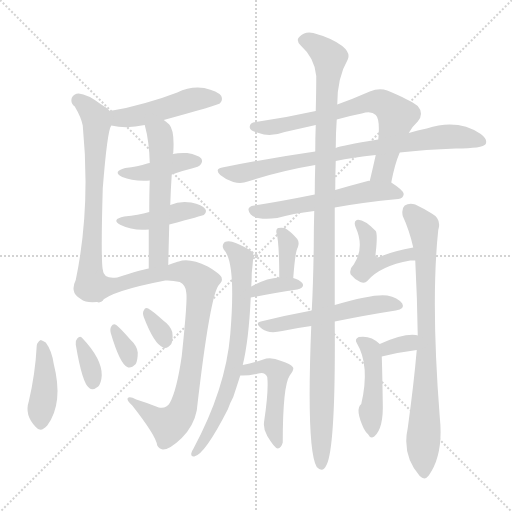
t = 0.00 s
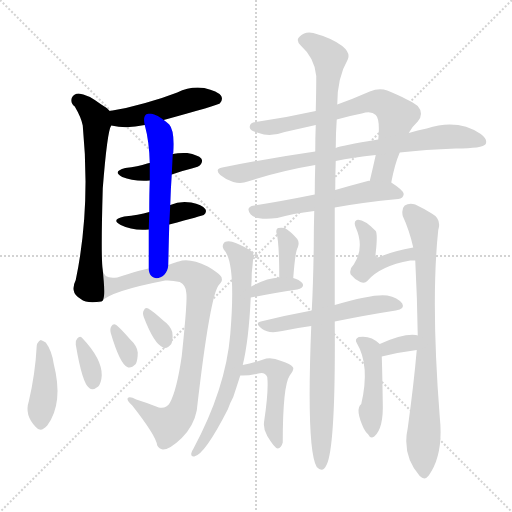
t = 3.16 s
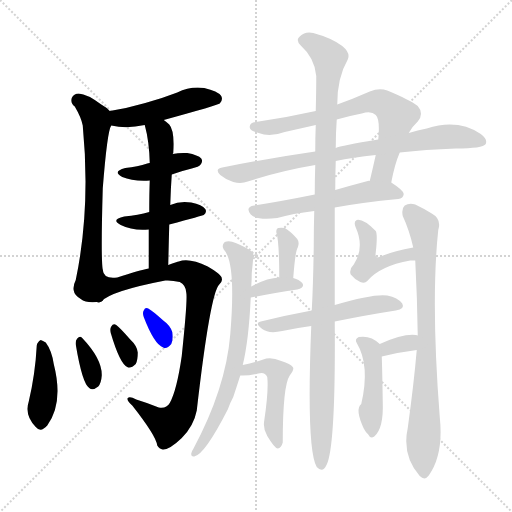
t = 6.31 s
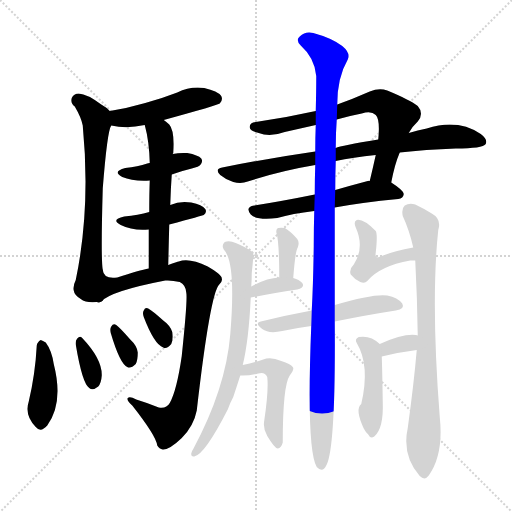
t = 9.47 s
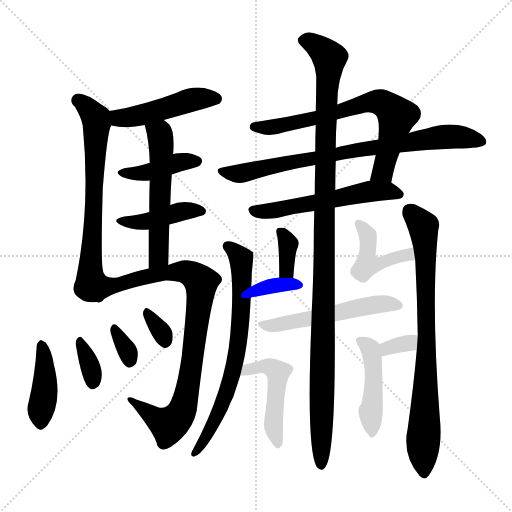
t = 12.63 s
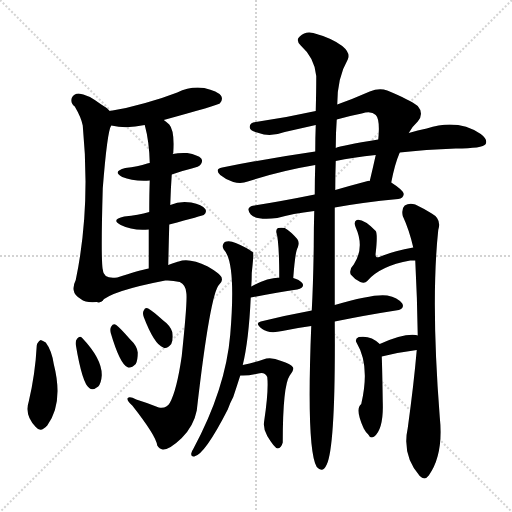
t = 15.79 s

The animated SVG that drew these frames (rendered in a browser with its animation timeline set to each time). Animation: 23 CSS @keyframes rules; one cycle of 15.79 s.

<svg version="1.1" viewBox="0 0 1024 1024" xmlns="http://www.w3.org/2000/svg">
  <g stroke="lightgray" stroke-dasharray="1,1" stroke-width="1" transform="scale(4, 4)">
    <line x1="0" y1="0" x2="256" y2="256"></line>
    <line x1="256" y1="0" x2="0" y2="256"></line>
    <line x1="128" y1="0" x2="128" y2="256"></line>
    <line x1="0" y1="128" x2="256" y2="128"></line>
  </g>
<g transform="scale(1, -1) translate(0, -900)">
   <style type="text/css">
    @keyframes keyframes0 {
      from {
       stroke: blue;
       stroke-dashoffset: 469;
       stroke-width: 128;
       }
       60% {
       animation-timing-function: step-end;
       stroke: blue;
       stroke-dashoffset: 0;
       stroke-width: 128;
       }
       to {
       stroke: black;
       stroke-width: 1024;
       }
       }
       #make-me-a-hanzi-animation-0 {
         animation: keyframes0 0.631673s both;
         animation-delay: 0.000000s;
         animation-timing-function: linear;
       }
    @keyframes keyframes1 {
      from {
       stroke: blue;
       stroke-dashoffset: 671;
       stroke-width: 128;
       }
       69% {
       animation-timing-function: step-end;
       stroke: blue;
       stroke-dashoffset: 0;
       stroke-width: 128;
       }
       to {
       stroke: black;
       stroke-width: 1024;
       }
       }
       #make-me-a-hanzi-animation-1 {
         animation: keyframes1 0.796061s both;
         animation-delay: 0.631673s;
         animation-timing-function: linear;
       }
    @keyframes keyframes2 {
      from {
       stroke: blue;
       stroke-dashoffset: 406;
       stroke-width: 128;
       }
       57% {
       animation-timing-function: step-end;
       stroke: blue;
       stroke-dashoffset: 0;
       stroke-width: 128;
       }
       to {
       stroke: black;
       stroke-width: 1024;
       }
       }
       #make-me-a-hanzi-animation-2 {
         animation: keyframes2 0.580404s both;
         animation-delay: 1.427734s;
         animation-timing-function: linear;
       }
    @keyframes keyframes3 {
      from {
       stroke: blue;
       stroke-dashoffset: 420;
       stroke-width: 128;
       }
       58% {
       animation-timing-function: step-end;
       stroke: blue;
       stroke-dashoffset: 0;
       stroke-width: 128;
       }
       to {
       stroke: black;
       stroke-width: 1024;
       }
       }
       #make-me-a-hanzi-animation-3 {
         animation: keyframes3 0.591797s both;
         animation-delay: 2.008138s;
         animation-timing-function: linear;
       }
    @keyframes keyframes4 {
      from {
       stroke: blue;
       stroke-dashoffset: 546;
       stroke-width: 128;
       }
       64% {
       animation-timing-function: step-end;
       stroke: blue;
       stroke-dashoffset: 0;
       stroke-width: 128;
       }
       to {
       stroke: black;
       stroke-width: 1024;
       }
       }
       #make-me-a-hanzi-animation-4 {
         animation: keyframes4 0.694336s both;
         animation-delay: 2.599935s;
         animation-timing-function: linear;
       }
    @keyframes keyframes5 {
      from {
       stroke: blue;
       stroke-dashoffset: 862;
       stroke-width: 128;
       }
       74% {
       animation-timing-function: step-end;
       stroke: blue;
       stroke-dashoffset: 0;
       stroke-width: 128;
       }
       to {
       stroke: black;
       stroke-width: 1024;
       }
       }
       #make-me-a-hanzi-animation-5 {
         animation: keyframes5 0.951497s both;
         animation-delay: 3.294271s;
         animation-timing-function: linear;
       }
    @keyframes keyframes6 {
      from {
       stroke: blue;
       stroke-dashoffset: 414;
       stroke-width: 128;
       }
       57% {
       animation-timing-function: step-end;
       stroke: blue;
       stroke-dashoffset: 0;
       stroke-width: 128;
       }
       to {
       stroke: black;
       stroke-width: 1024;
       }
       }
       #make-me-a-hanzi-animation-6 {
         animation: keyframes6 0.586914s both;
         animation-delay: 4.245768s;
         animation-timing-function: linear;
       }
    @keyframes keyframes7 {
      from {
       stroke: blue;
       stroke-dashoffset: 340;
       stroke-width: 128;
       }
       53% {
       animation-timing-function: step-end;
       stroke: blue;
       stroke-dashoffset: 0;
       stroke-width: 128;
       }
       to {
       stroke: black;
       stroke-width: 1024;
       }
       }
       #make-me-a-hanzi-animation-7 {
         animation: keyframes7 0.526693s both;
         animation-delay: 4.832682s;
         animation-timing-function: linear;
       }
    @keyframes keyframes8 {
      from {
       stroke: blue;
       stroke-dashoffset: 325;
       stroke-width: 128;
       }
       51% {
       animation-timing-function: step-end;
       stroke: blue;
       stroke-dashoffset: 0;
       stroke-width: 128;
       }
       to {
       stroke: black;
       stroke-width: 1024;
       }
       }
       #make-me-a-hanzi-animation-8 {
         animation: keyframes8 0.514486s both;
         animation-delay: 5.359375s;
         animation-timing-function: linear;
       }
    @keyframes keyframes9 {
      from {
       stroke: blue;
       stroke-dashoffset: 323;
       stroke-width: 128;
       }
       51% {
       animation-timing-function: step-end;
       stroke: blue;
       stroke-dashoffset: 0;
       stroke-width: 128;
       }
       to {
       stroke: black;
       stroke-width: 1024;
       }
       }
       #make-me-a-hanzi-animation-9 {
         animation: keyframes9 0.512858s both;
         animation-delay: 5.873861s;
         animation-timing-function: linear;
       }
    @keyframes keyframes10 {
      from {
       stroke: blue;
       stroke-dashoffset: 696;
       stroke-width: 128;
       }
       69% {
       animation-timing-function: step-end;
       stroke: blue;
       stroke-dashoffset: 0;
       stroke-width: 128;
       }
       to {
       stroke: black;
       stroke-width: 1024;
       }
       }
       #make-me-a-hanzi-animation-10 {
         animation: keyframes10 0.816406s both;
         animation-delay: 6.386719s;
         animation-timing-function: linear;
       }
    @keyframes keyframes11 {
      from {
       stroke: blue;
       stroke-dashoffset: 776;
       stroke-width: 128;
       }
       72% {
       animation-timing-function: step-end;
       stroke: blue;
       stroke-dashoffset: 0;
       stroke-width: 128;
       }
       to {
       stroke: black;
       stroke-width: 1024;
       }
       }
       #make-me-a-hanzi-animation-11 {
         animation: keyframes11 0.881510s both;
         animation-delay: 7.203125s;
         animation-timing-function: linear;
       }
    @keyframes keyframes12 {
      from {
       stroke: blue;
       stroke-dashoffset: 553;
       stroke-width: 128;
       }
       64% {
       animation-timing-function: step-end;
       stroke: blue;
       stroke-dashoffset: 0;
       stroke-width: 128;
       }
       to {
       stroke: black;
       stroke-width: 1024;
       }
       }
       #make-me-a-hanzi-animation-12 {
         animation: keyframes12 0.700033s both;
         animation-delay: 8.084635s;
         animation-timing-function: linear;
       }
    @keyframes keyframes13 {
      from {
       stroke: blue;
       stroke-dashoffset: 1134;
       stroke-width: 128;
       }
       79% {
       animation-timing-function: step-end;
       stroke: blue;
       stroke-dashoffset: 0;
       stroke-width: 128;
       }
       to {
       stroke: black;
       stroke-width: 1024;
       }
       }
       #make-me-a-hanzi-animation-13 {
         animation: keyframes13 1.172852s both;
         animation-delay: 8.784668s;
         animation-timing-function: linear;
       }
    @keyframes keyframes14 {
      from {
       stroke: blue;
       stroke-dashoffset: 701;
       stroke-width: 128;
       }
       70% {
       animation-timing-function: step-end;
       stroke: blue;
       stroke-dashoffset: 0;
       stroke-width: 128;
       }
       to {
       stroke: black;
       stroke-width: 1024;
       }
       }
       #make-me-a-hanzi-animation-14 {
         animation: keyframes14 0.820475s both;
         animation-delay: 9.957520s;
         animation-timing-function: linear;
       }
    @keyframes keyframes15 {
      from {
       stroke: blue;
       stroke-dashoffset: 792;
       stroke-width: 128;
       }
       72% {
       animation-timing-function: step-end;
       stroke: blue;
       stroke-dashoffset: 0;
       stroke-width: 128;
       }
       to {
       stroke: black;
       stroke-width: 1024;
       }
       }
       #make-me-a-hanzi-animation-15 {
         animation: keyframes15 0.894531s both;
         animation-delay: 10.777995s;
         animation-timing-function: linear;
       }
    @keyframes keyframes16 {
      from {
       stroke: blue;
       stroke-dashoffset: 343;
       stroke-width: 128;
       }
       53% {
       animation-timing-function: step-end;
       stroke: blue;
       stroke-dashoffset: 0;
       stroke-width: 128;
       }
       to {
       stroke: black;
       stroke-width: 1024;
       }
       }
       #make-me-a-hanzi-animation-16 {
         animation: keyframes16 0.529134s both;
         animation-delay: 11.672526s;
         animation-timing-function: linear;
       }
    @keyframes keyframes17 {
      from {
       stroke: blue;
       stroke-dashoffset: 351;
       stroke-width: 128;
       }
       53% {
       animation-timing-function: step-end;
       stroke: blue;
       stroke-dashoffset: 0;
       stroke-width: 128;
       }
       to {
       stroke: black;
       stroke-width: 1024;
       }
       }
       #make-me-a-hanzi-animation-17 {
         animation: keyframes17 0.535645s both;
         animation-delay: 12.201660s;
         animation-timing-function: linear;
       }
    @keyframes keyframes18 {
      from {
       stroke: blue;
       stroke-dashoffset: 433;
       stroke-width: 128;
       }
       58% {
       animation-timing-function: step-end;
       stroke: blue;
       stroke-dashoffset: 0;
       stroke-width: 128;
       }
       to {
       stroke: black;
       stroke-width: 1024;
       }
       }
       #make-me-a-hanzi-animation-18 {
         animation: keyframes18 0.602376s both;
         animation-delay: 12.737305s;
         animation-timing-function: linear;
       }
    @keyframes keyframes19 {
      from {
       stroke: blue;
       stroke-dashoffset: 526;
       stroke-width: 128;
       }
       63% {
       animation-timing-function: step-end;
       stroke: blue;
       stroke-dashoffset: 0;
       stroke-width: 128;
       }
       to {
       stroke: black;
       stroke-width: 1024;
       }
       }
       #make-me-a-hanzi-animation-19 {
         animation: keyframes19 0.678060s both;
         animation-delay: 13.339681s;
         animation-timing-function: linear;
       }
    @keyframes keyframes20 {
      from {
       stroke: blue;
       stroke-dashoffset: 479;
       stroke-width: 128;
       }
       61% {
       animation-timing-function: step-end;
       stroke: blue;
       stroke-dashoffset: 0;
       stroke-width: 128;
       }
       to {
       stroke: black;
       stroke-width: 1024;
       }
       }
       #make-me-a-hanzi-animation-20 {
         animation: keyframes20 0.639811s both;
         animation-delay: 14.017741s;
         animation-timing-function: linear;
       }
    @keyframes keyframes21 {
      from {
       stroke: blue;
       stroke-dashoffset: 327;
       stroke-width: 128;
       }
       52% {
       animation-timing-function: step-end;
       stroke: blue;
       stroke-dashoffset: 0;
       stroke-width: 128;
       }
       to {
       stroke: black;
       stroke-width: 1024;
       }
       }
       #make-me-a-hanzi-animation-21 {
         animation: keyframes21 0.516113s both;
         animation-delay: 14.657552s;
         animation-timing-function: linear;
       }
    @keyframes keyframes22 {
      from {
       stroke: blue;
       stroke-dashoffset: 443;
       stroke-width: 128;
       }
       59% {
       animation-timing-function: step-end;
       stroke: blue;
       stroke-dashoffset: 0;
       stroke-width: 128;
       }
       to {
       stroke: black;
       stroke-width: 1024;
       }
       }
       #make-me-a-hanzi-animation-22 {
         animation: keyframes22 0.610514s both;
         animation-delay: 15.173665s;
         animation-timing-function: linear;
       }
</style>
<path d="M 327.5 660.0 Q 436.5 690.0 439.5 693.0 Q 446.5 700.0 442.5 708.0 Q 435.5 718.0 408.5 724.0 Q 380.5 728.0 354.5 715.0 Q 323.5 703.0 290.5 694.0 Q 256.5 684.0 219.5 678.0 C 189.5 673.0 193.5 655.0 222.5 649.0 Q 253.5 642.0 289.5 650.0 L 327.5 660.0 Z" fill="lightgray"></path> 
<path d="M 219.5 678.0 Q 213.5 685.0 202.5 691.0 Q 174.5 712.0 157.5 713.0 Q 147.5 713.0 143.5 704.0 Q 140.5 694.0 149.5 687.0 Q 162.5 665.0 165.5 649.0 Q 181.5 484.0 151.5 340.0 Q 145.5 328.0 147.5 319.0 Q 148.5 310.0 161.5 302.0 Q 173.5 292.0 202.5 297.0 C 211.5 298.0 208.5 330.0 205.5 360.0 Q 201.5 385.0 205.5 523.0 Q 214.5 638.0 222.5 649.0 C 229.5 670.0 229.5 670.0 219.5 678.0 Z" fill="lightgray"></path> 
<path d="M 343.5 551.0 Q 362.5 558.0 383.5 563.0 Q 398.5 567.0 400.5 570.0 Q 406.5 577.0 402.5 583.0 Q 396.5 590.0 374.5 594.0 Q 358.5 595.0 345.5 592.0 L 299.5 574.0 Q 295.5 574.0 294.5 573.0 Q 275.5 567.0 250.5 564.0 Q 223.5 557.0 244.5 546.0 Q 265.5 537.0 299.5 539.0 L 343.5 551.0 Z" fill="lightgray"></path> 
<path d="M 338.5 451.0 Q 405.5 469.0 407.5 470.0 Q 414.5 476.0 410.5 482.0 Q 404.5 491.0 382.5 495.0 Q 360.5 499.0 340.5 490.0 L 298.5 476.0 Q 276.5 470.0 248.5 467.0 Q 220.5 461.0 241.5 450.0 Q 265.5 438.0 297.5 441.0 L 338.5 451.0 Z" fill="lightgray"></path> 
<path d="M 340.5 490.0 Q 341.5 523.0 343.5 551.0 L 345.5 592.0 Q 345.5 593.0 346.5 594.0 Q 349.5 639.0 338.5 651.0 Q 332.5 657.0 327.5 660.0 C 303.5 678.0 282.5 679.0 289.5 650.0 Q 298.5 617.0 299.5 574.0 L 299.5 539.0 Q 298.5 514.0 298.5 476.0 L 297.5 441.0 Q 297.5 407.0 297.5 363.0 C 297.5 333.0 335.5 340.0 336.5 370.0 Q 337.5 413.0 338.5 451.0 L 340.5 490.0 Z" fill="lightgray"></path> 
<path d="M 202.5 297.0 Q 221.5 318.0 330.5 339.0 Q 343.5 340.0 359.5 336.0 Q 371.5 330.0 372.5 315.0 Q 375.5 302.0 363.5 188.0 Q 353.5 119.0 339.5 94.0 Q 332.5 82.0 317.5 85.0 Q 295.5 94.0 272.5 101.0 Q 259.5 108.0 255.5 104.0 Q 252.5 100.0 264.5 89.0 Q 312.5 28.0 314.5 9.0 Q 318.5 2.0 325.5 1.0 Q 338.5 0.0 363.5 24.0 Q 387.5 48.0 393.5 79.0 Q 420.5 314.0 438.5 331.0 Q 445.5 338.0 443.5 343.0 Q 444.5 350.0 415.5 367.0 Q 378.5 385.0 357.5 377.0 Q 354.5 377.0 336.5 370.0 L 297.5 363.0 Q 279.5 360.0 234.5 345.0 Q 207.5 341.0 205.5 360.0 C 186.5 383.0 177.5 280.0 202.5 297.0 Z" fill="lightgray"></path> 
<path d="M 73.5 209.0 Q 70.5 152.0 57.5 97.0 Q 48.5 70.0 71.5 46.0 Q 81.5 34.0 94.5 49.0 Q 127.5 94.0 107.5 172.0 Q 103.5 199.0 91.5 215.0 Q 85.5 219.0 81.5 220.0 Q 74.5 216.0 73.5 209.0 Z" fill="lightgray"></path> 
<path d="M 151.5 211.0 Q 164.5 133.0 178.5 124.0 Q 185.5 118.0 196.5 127.0 Q 202.5 134.0 203.5 149.0 Q 204.5 182.0 163.5 225.0 Q 159.5 229.0 154.5 223.0 Q 150.5 219.0 151.5 211.0 Z" fill="lightgray"></path> 
<path d="M 221.5 234.0 Q 239.5 173.0 254.5 166.0 Q 261.5 162.0 271.5 172.0 Q 275.5 179.0 275.5 195.0 Q 274.5 208.0 260.5 221.0 Q 241.5 243.0 232.5 250.0 Q 226.5 254.0 222.5 247.0 Q 219.5 243.0 221.5 234.0 Z" fill="lightgray"></path> 
<path d="M 287.5 266.0 Q 308.5 211.0 326.5 205.0 Q 333.5 201.0 342.5 212.0 Q 346.5 221.0 344.5 236.0 Q 340.5 249.0 326.5 259.0 Q 305.5 278.0 296.5 283.0 Q 290.5 286.0 287.5 279.0 Q 284.5 275.0 287.5 266.0 Z" fill="lightgray"></path> 
<path d="M 782.5 535.0 Q 789.5 572.0 799.5 595.0 L 817.5 634.0 Q 824.5 647.0 835.5 657.0 Q 848.5 673.0 835.5 688.0 Q 820.5 700.0 774.5 719.0 Q 758.5 725.0 739.5 717.0 Q 705.5 702.0 674.5 691.0 L 631.5 678.0 Q 573.5 665.0 511.5 656.0 Q 498.5 655.0 499.5 645.0 Q 500.5 638.0 517.5 634.0 Q 539.5 625.0 569.5 636.0 L 631.5 650.0 L 673.5 661.0 Q 697.5 668.0 723.5 673.0 Q 742.5 679.0 751.5 670.0 Q 760.5 661.0 756.5 621.0 L 751.5 590.0 Q 745.5 563.0 739.5 538.0 C 732.5 509.0 776.5 506.0 782.5 535.0 Z" fill="lightgray"></path> 
<path d="M 799.5 595.0 Q 850.5 601.0 911.5 603.0 Q 965.5 603.0 971.5 612.0 Q 975.5 622.0 961.5 632.0 Q 915.5 663.0 853.5 643.0 Q 835.5 640.0 817.5 634.0 L 756.5 621.0 Q 681.5 609.0 671.5 604.0 L 630.5 597.0 Q 540.5 584.0 444.5 565.0 Q 428.5 562.0 440.5 550.0 Q 452.5 540.0 466.5 536.0 Q 482.5 532.0 495.5 537.0 Q 559.5 558.0 630.5 570.0 L 671.5 578.0 Q 705.5 585.0 751.5 590.0 L 799.5 595.0 Z" fill="lightgray"></path> 
<path d="M 669.5 485.0 Q 723.5 495.0 796.5 502.0 Q 806.5 503.0 807.5 512.0 Q 807.5 519.0 782.5 535.0 L 739.5 538.0 Q 738.5 539.0 735.5 538.0 Q 701.5 529.0 670.5 520.0 L 629.5 511.0 Q 565.5 498.0 508.5 489.0 Q 489.5 486.0 501.5 471.0 Q 513.5 459.0 554.5 464.0 Q 584.5 473.0 628.5 478.0 L 669.5 485.0 Z" fill="lightgray"></path> 
<path d="M 669.5 290.0 Q 669.5 387.0 669.5 485.0 L 670.5 520.0 Q 670.5 551.0 671.5 578.0 L 671.5 604.0 Q 671.5 635.0 673.5 661.0 L 674.5 691.0 Q 674.5 745.0 695.5 781.0 Q 701.5 794.0 684.5 808.0 Q 663.5 824.0 626.5 834.0 Q 610.5 838.0 599.5 827.0 Q 590.5 820.0 601.5 809.0 Q 629.5 784.0 632.5 748.0 Q 632.5 718.0 631.5 678.0 L 631.5 650.0 Q 630.5 626.0 630.5 597.0 L 630.5 570.0 Q 629.5 543.0 629.5 511.0 L 628.5 478.0 Q 627.5 445.0 627.5 408.0 Q 626.5 335.0 623.5 279.0 L 622.5 248.0 Q 612.5 1.0 633.5 -34.0 Q 645.5 -47.0 653.5 -29.0 Q 671.5 10.0 669.5 257.0 L 669.5 290.0 Z" fill="lightgray"></path> 
<path d="M 485.5 170.0 Q 497.5 219.0 501.5 305.0 L 502.5 327.0 Q 503.5 340.0 503.5 354.0 Q 507.5 391.0 506.5 395.0 Q 493.5 405.0 471.5 414.0 Q 458.5 420.0 449.5 416.0 Q 442.5 410.0 447.5 401.0 Q 472.5 376.0 460.5 231.0 Q 451.5 123.0 386.5 2.0 Q 383.5 -2.0 382.5 -7.0 Q 381.5 -14.0 388.5 -13.0 Q 409.5 -9.0 455.5 81.0 Q 459.5 93.0 466.5 106.0 Q 473.5 127.0 480.5 149.0 L 485.5 170.0 Z" fill="lightgray"></path> 
<path d="M 833.5 200.0 Q 827.5 131.0 815.5 44.0 Q 803.5 -10.0 839.5 -52.0 Q 849.5 -62.0 857.5 -51.0 Q 887.5 -9.0 879.5 66.0 Q 861.5 297.0 876.5 440.0 Q 883.5 462.0 863.5 473.0 Q 847.5 483.0 830.5 491.0 Q 818.5 495.0 809.5 489.0 Q 802.5 483.0 805.5 468.0 Q 818.5 440.0 826.5 405.0 L 830.5 379.0 Q 834.5 303.0 835.5 229.0 L 833.5 200.0 Z" fill="lightgray"></path> 
<path d="M 586.5 344.0 Q 590.5 398.0 595.5 405.0 Q 599.5 415.0 594.5 422.0 Q 581.5 437.0 569.5 444.0 Q 562.5 445.0 556.5 444.0 Q 552.5 443.0 552.5 436.0 Q 558.5 418.0 558.5 345.0 C 558.5 315.0 584.5 314.0 586.5 344.0 Z" fill="lightgray"></path> 
<path d="M 501.5 305.0 Q 553.5 315.0 594.5 321.0 Q 610.5 325.0 604.5 334.0 Q 598.5 341.0 586.5 344.0 L 558.5 345.0 Q 533.5 344.0 502.5 327.0 C 476.5 313.0 472.5 299.0 501.5 305.0 Z" fill="lightgray"></path> 
<path d="M 826.5 405.0 Q 786.5 398.0 758.5 386.0 Q 749.5 383.0 751.5 395.0 Q 755.5 431.0 751.5 438.0 Q 726.5 463.0 713.5 460.0 Q 706.5 457.0 711.5 445.0 Q 729.5 405.0 707.5 371.0 Q 697.5 361.0 701.5 351.0 Q 708.5 342.0 720.5 336.0 Q 729.5 332.0 734.5 338.0 Q 759.5 368.0 820.5 379.0 Q 823.5 379.0 830.5 379.0 C 860.5 379.0 856.5 410.0 826.5 405.0 Z" fill="lightgray"></path> 
<path d="M 669.5 257.0 Q 733.5 270.0 791.5 279.0 Q 810.5 282.0 804.5 293.0 Q 795.5 305.0 774.5 309.0 Q 747.5 313.0 669.5 290.0 L 623.5 279.0 Q 569.5 269.0 521.5 257.0 Q 508.5 254.0 524.5 242.0 Q 537.5 232.0 564.5 238.0 Q 592.5 244.0 622.5 248.0 L 669.5 257.0 Z" fill="lightgray"></path> 
<path d="M 480.5 149.0 Q 495.5 148.0 516.5 153.0 Q 529.5 157.0 534.5 146.0 Q 537.5 119.0 528.5 59.0 Q 525.5 43.0 534.5 28.0 Q 549.5 3.0 555.5 3.0 Q 562.5 4.0 565.5 15.0 Q 565.5 129.0 579.5 149.0 Q 589.5 162.0 585.5 166.0 Q 581.5 172.0 562.5 178.0 Q 541.5 187.0 526.5 181.0 Q 508.5 175.0 485.5 170.0 C 456.5 163.0 450.5 150.0 480.5 149.0 Z" fill="lightgray"></path> 
<path d="M 763.5 187.0 Q 800.5 196.0 833.5 200.0 C 863.5 204.0 863.5 220.0 835.5 229.0 Q 834.5 230.0 831.5 230.0 Q 806.5 233.0 759.5 212.0 C 732.5 200.0 734.5 180.0 763.5 187.0 Z" fill="lightgray"></path> 
<path d="M 759.5 212.0 Q 741.5 230.0 717.5 226.0 Q 708.5 222.0 713.5 214.0 Q 740.5 169.0 722.5 92.0 Q 709.5 82.0 727.5 43.0 Q 730.5 37.0 736.5 31.0 Q 740.5 22.0 748.5 27.0 Q 767.5 43.0 765.5 96.0 Q 764.5 163.0 763.5 187.0 C 762.5 209.0 762.5 209.0 759.5 212.0 Z" fill="lightgray"></path> 
      <clipPath id="make-me-a-hanzi-clip-0">
      <path d="M 327.5 660.0 Q 436.5 690.0 439.5 693.0 Q 446.5 700.0 442.5 708.0 Q 435.5 718.0 408.5 724.0 Q 380.5 728.0 354.5 715.0 Q 323.5 703.0 290.5 694.0 Q 256.5 684.0 219.5 678.0 C 189.5 673.0 193.5 655.0 222.5 649.0 Q 253.5 642.0 289.5 650.0 L 327.5 660.0 Z" fill="lightgray"></path>
      </clipPath>
      <path clip-path="url(#make-me-a-hanzi-clip-0)" d="M 228.5 672.0 L 238.5 664.0 L 266.5 666.0 L 389.5 702.0 L 433.5 702.0 " fill="none" id="make-me-a-hanzi-animation-0" stroke-dasharray="341 682" stroke-linecap="round"></path>

      <clipPath id="make-me-a-hanzi-clip-1">
      <path d="M 219.5 678.0 Q 213.5 685.0 202.5 691.0 Q 174.5 712.0 157.5 713.0 Q 147.5 713.0 143.5 704.0 Q 140.5 694.0 149.5 687.0 Q 162.5 665.0 165.5 649.0 Q 181.5 484.0 151.5 340.0 Q 145.5 328.0 147.5 319.0 Q 148.5 310.0 161.5 302.0 Q 173.5 292.0 202.5 297.0 C 211.5 298.0 208.5 330.0 205.5 360.0 Q 201.5 385.0 205.5 523.0 Q 214.5 638.0 222.5 649.0 C 229.5 670.0 229.5 670.0 219.5 678.0 Z" fill="lightgray"></path>
      </clipPath>
      <path clip-path="url(#make-me-a-hanzi-clip-1)" d="M 156.5 699.0 L 182.5 676.0 L 193.5 655.0 L 189.5 488.0 L 175.5 326.0 L 192.5 305.0 " fill="none" id="make-me-a-hanzi-animation-1" stroke-dasharray="543 1086" stroke-linecap="round"></path>

      <clipPath id="make-me-a-hanzi-clip-2">
      <path d="M 343.5 551.0 Q 362.5 558.0 383.5 563.0 Q 398.5 567.0 400.5 570.0 Q 406.5 577.0 402.5 583.0 Q 396.5 590.0 374.5 594.0 Q 358.5 595.0 345.5 592.0 L 299.5 574.0 Q 295.5 574.0 294.5 573.0 Q 275.5 567.0 250.5 564.0 Q 223.5 557.0 244.5 546.0 Q 265.5 537.0 299.5 539.0 L 343.5 551.0 Z" fill="lightgray"></path>
      </clipPath>
      <path clip-path="url(#make-me-a-hanzi-clip-2)" d="M 245.5 556.0 L 291.5 555.0 L 355.5 575.0 L 392.5 578.0 " fill="none" id="make-me-a-hanzi-animation-2" stroke-dasharray="278 556" stroke-linecap="round"></path>

      <clipPath id="make-me-a-hanzi-clip-3">
      <path d="M 338.5 451.0 Q 405.5 469.0 407.5 470.0 Q 414.5 476.0 410.5 482.0 Q 404.5 491.0 382.5 495.0 Q 360.5 499.0 340.5 490.0 L 298.5 476.0 Q 276.5 470.0 248.5 467.0 Q 220.5 461.0 241.5 450.0 Q 265.5 438.0 297.5 441.0 L 338.5 451.0 Z" fill="lightgray"></path>
      </clipPath>
      <path clip-path="url(#make-me-a-hanzi-clip-3)" d="M 242.5 460.0 L 289.5 456.0 L 373.5 479.0 L 403.5 477.0 " fill="none" id="make-me-a-hanzi-animation-3" stroke-dasharray="292 584" stroke-linecap="round"></path>

      <clipPath id="make-me-a-hanzi-clip-4">
      <path d="M 340.5 490.0 Q 341.5 523.0 343.5 551.0 L 345.5 592.0 Q 345.5 593.0 346.5 594.0 Q 349.5 639.0 338.5 651.0 Q 332.5 657.0 327.5 660.0 C 303.5 678.0 282.5 679.0 289.5 650.0 Q 298.5 617.0 299.5 574.0 L 299.5 539.0 Q 298.5 514.0 298.5 476.0 L 297.5 441.0 Q 297.5 407.0 297.5 363.0 C 297.5 333.0 335.5 340.0 336.5 370.0 Q 337.5 413.0 338.5 451.0 L 340.5 490.0 Z" fill="lightgray"></path>
      </clipPath>
      <path clip-path="url(#make-me-a-hanzi-clip-4)" d="M 297.5 645.0 L 319.5 631.0 L 323.5 605.0 L 317.5 392.0 L 302.5 372.0 " fill="none" id="make-me-a-hanzi-animation-4" stroke-dasharray="418 836" stroke-linecap="round"></path>

      <clipPath id="make-me-a-hanzi-clip-5">
      <path d="M 202.5 297.0 Q 221.5 318.0 330.5 339.0 Q 343.5 340.0 359.5 336.0 Q 371.5 330.0 372.5 315.0 Q 375.5 302.0 363.5 188.0 Q 353.5 119.0 339.5 94.0 Q 332.5 82.0 317.5 85.0 Q 295.5 94.0 272.5 101.0 Q 259.5 108.0 255.5 104.0 Q 252.5 100.0 264.5 89.0 Q 312.5 28.0 314.5 9.0 Q 318.5 2.0 325.5 1.0 Q 338.5 0.0 363.5 24.0 Q 387.5 48.0 393.5 79.0 Q 420.5 314.0 438.5 331.0 Q 445.5 338.0 443.5 343.0 Q 444.5 350.0 415.5 367.0 Q 378.5 385.0 357.5 377.0 Q 354.5 377.0 336.5 370.0 L 297.5 363.0 Q 279.5 360.0 234.5 345.0 Q 207.5 341.0 205.5 360.0 C 186.5 383.0 177.5 280.0 202.5 297.0 Z" fill="lightgray"></path>
      </clipPath>
      <path clip-path="url(#make-me-a-hanzi-clip-5)" d="M 208.5 309.0 L 221.5 328.0 L 332.5 355.0 L 374.5 356.0 L 401.5 336.0 L 381.5 149.0 L 364.5 79.0 L 335.5 50.0 L 259.5 102.0 " fill="none" id="make-me-a-hanzi-animation-5" stroke-dasharray="734 1468" stroke-linecap="round"></path>

      <clipPath id="make-me-a-hanzi-clip-6">
      <path d="M 73.5 209.0 Q 70.5 152.0 57.5 97.0 Q 48.5 70.0 71.5 46.0 Q 81.5 34.0 94.5 49.0 Q 127.5 94.0 107.5 172.0 Q 103.5 199.0 91.5 215.0 Q 85.5 219.0 81.5 220.0 Q 74.5 216.0 73.5 209.0 Z" fill="lightgray"></path>
      </clipPath>
      <path clip-path="url(#make-me-a-hanzi-clip-6)" d="M 83.5 211.0 L 90.5 141.0 L 82.5 54.0 " fill="none" id="make-me-a-hanzi-animation-6" stroke-dasharray="286 572" stroke-linecap="round"></path>

      <clipPath id="make-me-a-hanzi-clip-7">
      <path d="M 151.5 211.0 Q 164.5 133.0 178.5 124.0 Q 185.5 118.0 196.5 127.0 Q 202.5 134.0 203.5 149.0 Q 204.5 182.0 163.5 225.0 Q 159.5 229.0 154.5 223.0 Q 150.5 219.0 151.5 211.0 Z" fill="lightgray"></path>
      </clipPath>
      <path clip-path="url(#make-me-a-hanzi-clip-7)" d="M 161.5 215.0 L 182.5 161.0 L 185.5 135.0 " fill="none" id="make-me-a-hanzi-animation-7" stroke-dasharray="212 424" stroke-linecap="round"></path>

      <clipPath id="make-me-a-hanzi-clip-8">
      <path d="M 221.5 234.0 Q 239.5 173.0 254.5 166.0 Q 261.5 162.0 271.5 172.0 Q 275.5 179.0 275.5 195.0 Q 274.5 208.0 260.5 221.0 Q 241.5 243.0 232.5 250.0 Q 226.5 254.0 222.5 247.0 Q 219.5 243.0 221.5 234.0 Z" fill="lightgray"></path>
      </clipPath>
      <path clip-path="url(#make-me-a-hanzi-clip-8)" d="M 230.5 240.0 L 252.5 203.0 L 259.5 178.0 " fill="none" id="make-me-a-hanzi-animation-8" stroke-dasharray="197 394" stroke-linecap="round"></path>

      <clipPath id="make-me-a-hanzi-clip-9">
      <path d="M 287.5 266.0 Q 308.5 211.0 326.5 205.0 Q 333.5 201.0 342.5 212.0 Q 346.5 221.0 344.5 236.0 Q 340.5 249.0 326.5 259.0 Q 305.5 278.0 296.5 283.0 Q 290.5 286.0 287.5 279.0 Q 284.5 275.0 287.5 266.0 Z" fill="lightgray"></path>
      </clipPath>
      <path clip-path="url(#make-me-a-hanzi-clip-9)" d="M 295.5 273.0 L 320.5 241.0 L 330.5 217.0 " fill="none" id="make-me-a-hanzi-animation-9" stroke-dasharray="195 390" stroke-linecap="round"></path>

      <clipPath id="make-me-a-hanzi-clip-10">
      <path d="M 782.5 535.0 Q 789.5 572.0 799.5 595.0 L 817.5 634.0 Q 824.5 647.0 835.5 657.0 Q 848.5 673.0 835.5 688.0 Q 820.5 700.0 774.5 719.0 Q 758.5 725.0 739.5 717.0 Q 705.5 702.0 674.5 691.0 L 631.5 678.0 Q 573.5 665.0 511.5 656.0 Q 498.5 655.0 499.5 645.0 Q 500.5 638.0 517.5 634.0 Q 539.5 625.0 569.5 636.0 L 631.5 650.0 L 673.5 661.0 Q 697.5 668.0 723.5 673.0 Q 742.5 679.0 751.5 670.0 Q 760.5 661.0 756.5 621.0 L 751.5 590.0 Q 745.5 563.0 739.5 538.0 C 732.5 509.0 776.5 506.0 782.5 535.0 Z" fill="lightgray"></path>
      </clipPath>
      <path clip-path="url(#make-me-a-hanzi-clip-10)" d="M 507.5 647.0 L 558.5 647.0 L 740.5 696.0 L 763.5 694.0 L 785.5 679.0 L 793.5 666.0 L 765.5 557.0 L 747.5 543.0 " fill="none" id="make-me-a-hanzi-animation-10" stroke-dasharray="568 1136" stroke-linecap="round"></path>

      <clipPath id="make-me-a-hanzi-clip-11">
      <path d="M 799.5 595.0 Q 850.5 601.0 911.5 603.0 Q 965.5 603.0 971.5 612.0 Q 975.5 622.0 961.5 632.0 Q 915.5 663.0 853.5 643.0 Q 835.5 640.0 817.5 634.0 L 756.5 621.0 Q 681.5 609.0 671.5 604.0 L 630.5 597.0 Q 540.5 584.0 444.5 565.0 Q 428.5 562.0 440.5 550.0 Q 452.5 540.0 466.5 536.0 Q 482.5 532.0 495.5 537.0 Q 559.5 558.0 630.5 570.0 L 671.5 578.0 Q 705.5 585.0 751.5 590.0 L 799.5 595.0 Z" fill="lightgray"></path>
      </clipPath>
      <path clip-path="url(#make-me-a-hanzi-clip-11)" d="M 452.5 555.0 L 476.5 552.0 L 746.5 607.0 L 882.5 626.0 L 933.5 625.0 L 964.5 617.0 " fill="none" id="make-me-a-hanzi-animation-11" stroke-dasharray="648 1296" stroke-linecap="round"></path>

      <clipPath id="make-me-a-hanzi-clip-12">
      <path d="M 669.5 485.0 Q 723.5 495.0 796.5 502.0 Q 806.5 503.0 807.5 512.0 Q 807.5 519.0 782.5 535.0 L 739.5 538.0 Q 738.5 539.0 735.5 538.0 Q 701.5 529.0 670.5 520.0 L 629.5 511.0 Q 565.5 498.0 508.5 489.0 Q 489.5 486.0 501.5 471.0 Q 513.5 459.0 554.5 464.0 Q 584.5 473.0 628.5 478.0 L 669.5 485.0 Z" fill="lightgray"></path>
      </clipPath>
      <path clip-path="url(#make-me-a-hanzi-clip-12)" d="M 506.5 479.0 L 556.5 480.0 L 733.5 517.0 L 780.5 518.0 L 798.5 511.0 " fill="none" id="make-me-a-hanzi-animation-12" stroke-dasharray="425 850" stroke-linecap="round"></path>

      <clipPath id="make-me-a-hanzi-clip-13">
      <path d="M 669.5 290.0 Q 669.5 387.0 669.5 485.0 L 670.5 520.0 Q 670.5 551.0 671.5 578.0 L 671.5 604.0 Q 671.5 635.0 673.5 661.0 L 674.5 691.0 Q 674.5 745.0 695.5 781.0 Q 701.5 794.0 684.5 808.0 Q 663.5 824.0 626.5 834.0 Q 610.5 838.0 599.5 827.0 Q 590.5 820.0 601.5 809.0 Q 629.5 784.0 632.5 748.0 Q 632.5 718.0 631.5 678.0 L 631.5 650.0 Q 630.5 626.0 630.5 597.0 L 630.5 570.0 Q 629.5 543.0 629.5 511.0 L 628.5 478.0 Q 627.5 445.0 627.5 408.0 Q 626.5 335.0 623.5 279.0 L 622.5 248.0 Q 612.5 1.0 633.5 -34.0 Q 645.5 -47.0 653.5 -29.0 Q 671.5 10.0 669.5 257.0 L 669.5 290.0 Z" fill="lightgray"></path>
      </clipPath>
      <path clip-path="url(#make-me-a-hanzi-clip-13)" d="M 606.5 819.0 L 629.5 812.0 L 658.5 785.0 L 650.5 618.0 L 642.5 -29.0 " fill="none" id="make-me-a-hanzi-animation-13" stroke-dasharray="1006 2012" stroke-linecap="round"></path>

      <clipPath id="make-me-a-hanzi-clip-14">
      <path d="M 485.5 170.0 Q 497.5 219.0 501.5 305.0 L 502.5 327.0 Q 503.5 340.0 503.5 354.0 Q 507.5 391.0 506.5 395.0 Q 493.5 405.0 471.5 414.0 Q 458.5 420.0 449.5 416.0 Q 442.5 410.0 447.5 401.0 Q 472.5 376.0 460.5 231.0 Q 451.5 123.0 386.5 2.0 Q 383.5 -2.0 382.5 -7.0 Q 381.5 -14.0 388.5 -13.0 Q 409.5 -9.0 455.5 81.0 Q 459.5 93.0 466.5 106.0 Q 473.5 127.0 480.5 149.0 L 485.5 170.0 Z" fill="lightgray"></path>
      </clipPath>
      <path clip-path="url(#make-me-a-hanzi-clip-14)" d="M 455.5 408.0 L 482.5 382.0 L 483.5 297.0 L 475.5 203.0 L 463.5 147.0 L 438.5 76.0 L 389.5 -6.0 " fill="none" id="make-me-a-hanzi-animation-14" stroke-dasharray="573 1146" stroke-linecap="round"></path>

      <clipPath id="make-me-a-hanzi-clip-15">
      <path d="M 833.5 200.0 Q 827.5 131.0 815.5 44.0 Q 803.5 -10.0 839.5 -52.0 Q 849.5 -62.0 857.5 -51.0 Q 887.5 -9.0 879.5 66.0 Q 861.5 297.0 876.5 440.0 Q 883.5 462.0 863.5 473.0 Q 847.5 483.0 830.5 491.0 Q 818.5 495.0 809.5 489.0 Q 802.5 483.0 805.5 468.0 Q 818.5 440.0 826.5 405.0 L 830.5 379.0 Q 834.5 303.0 835.5 229.0 L 833.5 200.0 Z" fill="lightgray"></path>
      </clipPath>
      <path clip-path="url(#make-me-a-hanzi-clip-15)" d="M 818.5 479.0 L 846.5 447.0 L 850.5 411.0 L 848.5 -46.0 " fill="none" id="make-me-a-hanzi-animation-15" stroke-dasharray="664 1328" stroke-linecap="round"></path>

      <clipPath id="make-me-a-hanzi-clip-16">
      <path d="M 586.5 344.0 Q 590.5 398.0 595.5 405.0 Q 599.5 415.0 594.5 422.0 Q 581.5 437.0 569.5 444.0 Q 562.5 445.0 556.5 444.0 Q 552.5 443.0 552.5 436.0 Q 558.5 418.0 558.5 345.0 C 558.5 315.0 584.5 314.0 586.5 344.0 Z" fill="lightgray"></path>
      </clipPath>
      <path clip-path="url(#make-me-a-hanzi-clip-16)" d="M 563.5 436.0 L 576.5 409.0 L 573.5 361.0 L 565.5 356.0 " fill="none" id="make-me-a-hanzi-animation-16" stroke-dasharray="215 430" stroke-linecap="round"></path>

      <clipPath id="make-me-a-hanzi-clip-17">
      <path d="M 501.5 305.0 Q 553.5 315.0 594.5 321.0 Q 610.5 325.0 604.5 334.0 Q 598.5 341.0 586.5 344.0 L 558.5 345.0 Q 533.5 344.0 502.5 327.0 C 476.5 313.0 472.5 299.0 501.5 305.0 Z" fill="lightgray"></path>
      </clipPath>
      <path clip-path="url(#make-me-a-hanzi-clip-17)" d="M 509.5 310.0 L 514.5 321.0 L 529.5 325.0 L 565.5 332.0 L 596.5 330.0 " fill="none" id="make-me-a-hanzi-animation-17" stroke-dasharray="223 446" stroke-linecap="round"></path>

      <clipPath id="make-me-a-hanzi-clip-18">
      <path d="M 826.5 405.0 Q 786.5 398.0 758.5 386.0 Q 749.5 383.0 751.5 395.0 Q 755.5 431.0 751.5 438.0 Q 726.5 463.0 713.5 460.0 Q 706.5 457.0 711.5 445.0 Q 729.5 405.0 707.5 371.0 Q 697.5 361.0 701.5 351.0 Q 708.5 342.0 720.5 336.0 Q 729.5 332.0 734.5 338.0 Q 759.5 368.0 820.5 379.0 Q 823.5 379.0 830.5 379.0 C 860.5 379.0 856.5 410.0 826.5 405.0 Z" fill="lightgray"></path>
      </clipPath>
      <path clip-path="url(#make-me-a-hanzi-clip-18)" d="M 717.5 452.0 L 734.5 434.0 L 736.5 376.0 L 755.5 371.0 L 816.5 391.0 L 825.5 385.0 " fill="none" id="make-me-a-hanzi-animation-18" stroke-dasharray="305 610" stroke-linecap="round"></path>

      <clipPath id="make-me-a-hanzi-clip-19">
      <path d="M 669.5 257.0 Q 733.5 270.0 791.5 279.0 Q 810.5 282.0 804.5 293.0 Q 795.5 305.0 774.5 309.0 Q 747.5 313.0 669.5 290.0 L 623.5 279.0 Q 569.5 269.0 521.5 257.0 Q 508.5 254.0 524.5 242.0 Q 537.5 232.0 564.5 238.0 Q 592.5 244.0 622.5 248.0 L 669.5 257.0 Z" fill="lightgray"></path>
      </clipPath>
      <path clip-path="url(#make-me-a-hanzi-clip-19)" d="M 530.5 251.0 L 554.5 249.0 L 761.5 292.0 L 795.5 289.0 " fill="none" id="make-me-a-hanzi-animation-19" stroke-dasharray="398 796" stroke-linecap="round"></path>

      <clipPath id="make-me-a-hanzi-clip-20">
      <path d="M 480.5 149.0 Q 495.5 148.0 516.5 153.0 Q 529.5 157.0 534.5 146.0 Q 537.5 119.0 528.5 59.0 Q 525.5 43.0 534.5 28.0 Q 549.5 3.0 555.5 3.0 Q 562.5 4.0 565.5 15.0 Q 565.5 129.0 579.5 149.0 Q 589.5 162.0 585.5 166.0 Q 581.5 172.0 562.5 178.0 Q 541.5 187.0 526.5 181.0 Q 508.5 175.0 485.5 170.0 C 456.5 163.0 450.5 150.0 480.5 149.0 Z" fill="lightgray"></path>
      </clipPath>
      <path clip-path="url(#make-me-a-hanzi-clip-20)" d="M 485.5 153.0 L 495.5 161.0 L 523.5 167.0 L 535.5 167.0 L 556.5 155.0 L 547.5 42.0 L 557.5 12.0 " fill="none" id="make-me-a-hanzi-animation-20" stroke-dasharray="351 702" stroke-linecap="round"></path>

      <clipPath id="make-me-a-hanzi-clip-21">
      <path d="M 763.5 187.0 Q 800.5 196.0 833.5 200.0 C 863.5 204.0 863.5 220.0 835.5 229.0 Q 834.5 230.0 831.5 230.0 Q 806.5 233.0 759.5 212.0 C 732.5 200.0 734.5 180.0 763.5 187.0 Z" fill="lightgray"></path>
      </clipPath>
      <path clip-path="url(#make-me-a-hanzi-clip-21)" d="M 769.5 194.0 L 775.5 205.0 L 831.5 222.0 " fill="none" id="make-me-a-hanzi-animation-21" stroke-dasharray="199 398" stroke-linecap="round"></path>

      <clipPath id="make-me-a-hanzi-clip-22">
      <path d="M 759.5 212.0 Q 741.5 230.0 717.5 226.0 Q 708.5 222.0 713.5 214.0 Q 740.5 169.0 722.5 92.0 Q 709.5 82.0 727.5 43.0 Q 730.5 37.0 736.5 31.0 Q 740.5 22.0 748.5 27.0 Q 767.5 43.0 765.5 96.0 Q 764.5 163.0 763.5 187.0 C 762.5 209.0 762.5 209.0 759.5 212.0 Z" fill="lightgray"></path>
      </clipPath>
      <path clip-path="url(#make-me-a-hanzi-clip-22)" d="M 725.5 217.0 L 740.5 202.0 L 745.5 182.0 L 745.5 37.0 " fill="none" id="make-me-a-hanzi-animation-22" stroke-dasharray="315 630" stroke-linecap="round"></path>

</g>
</svg>
